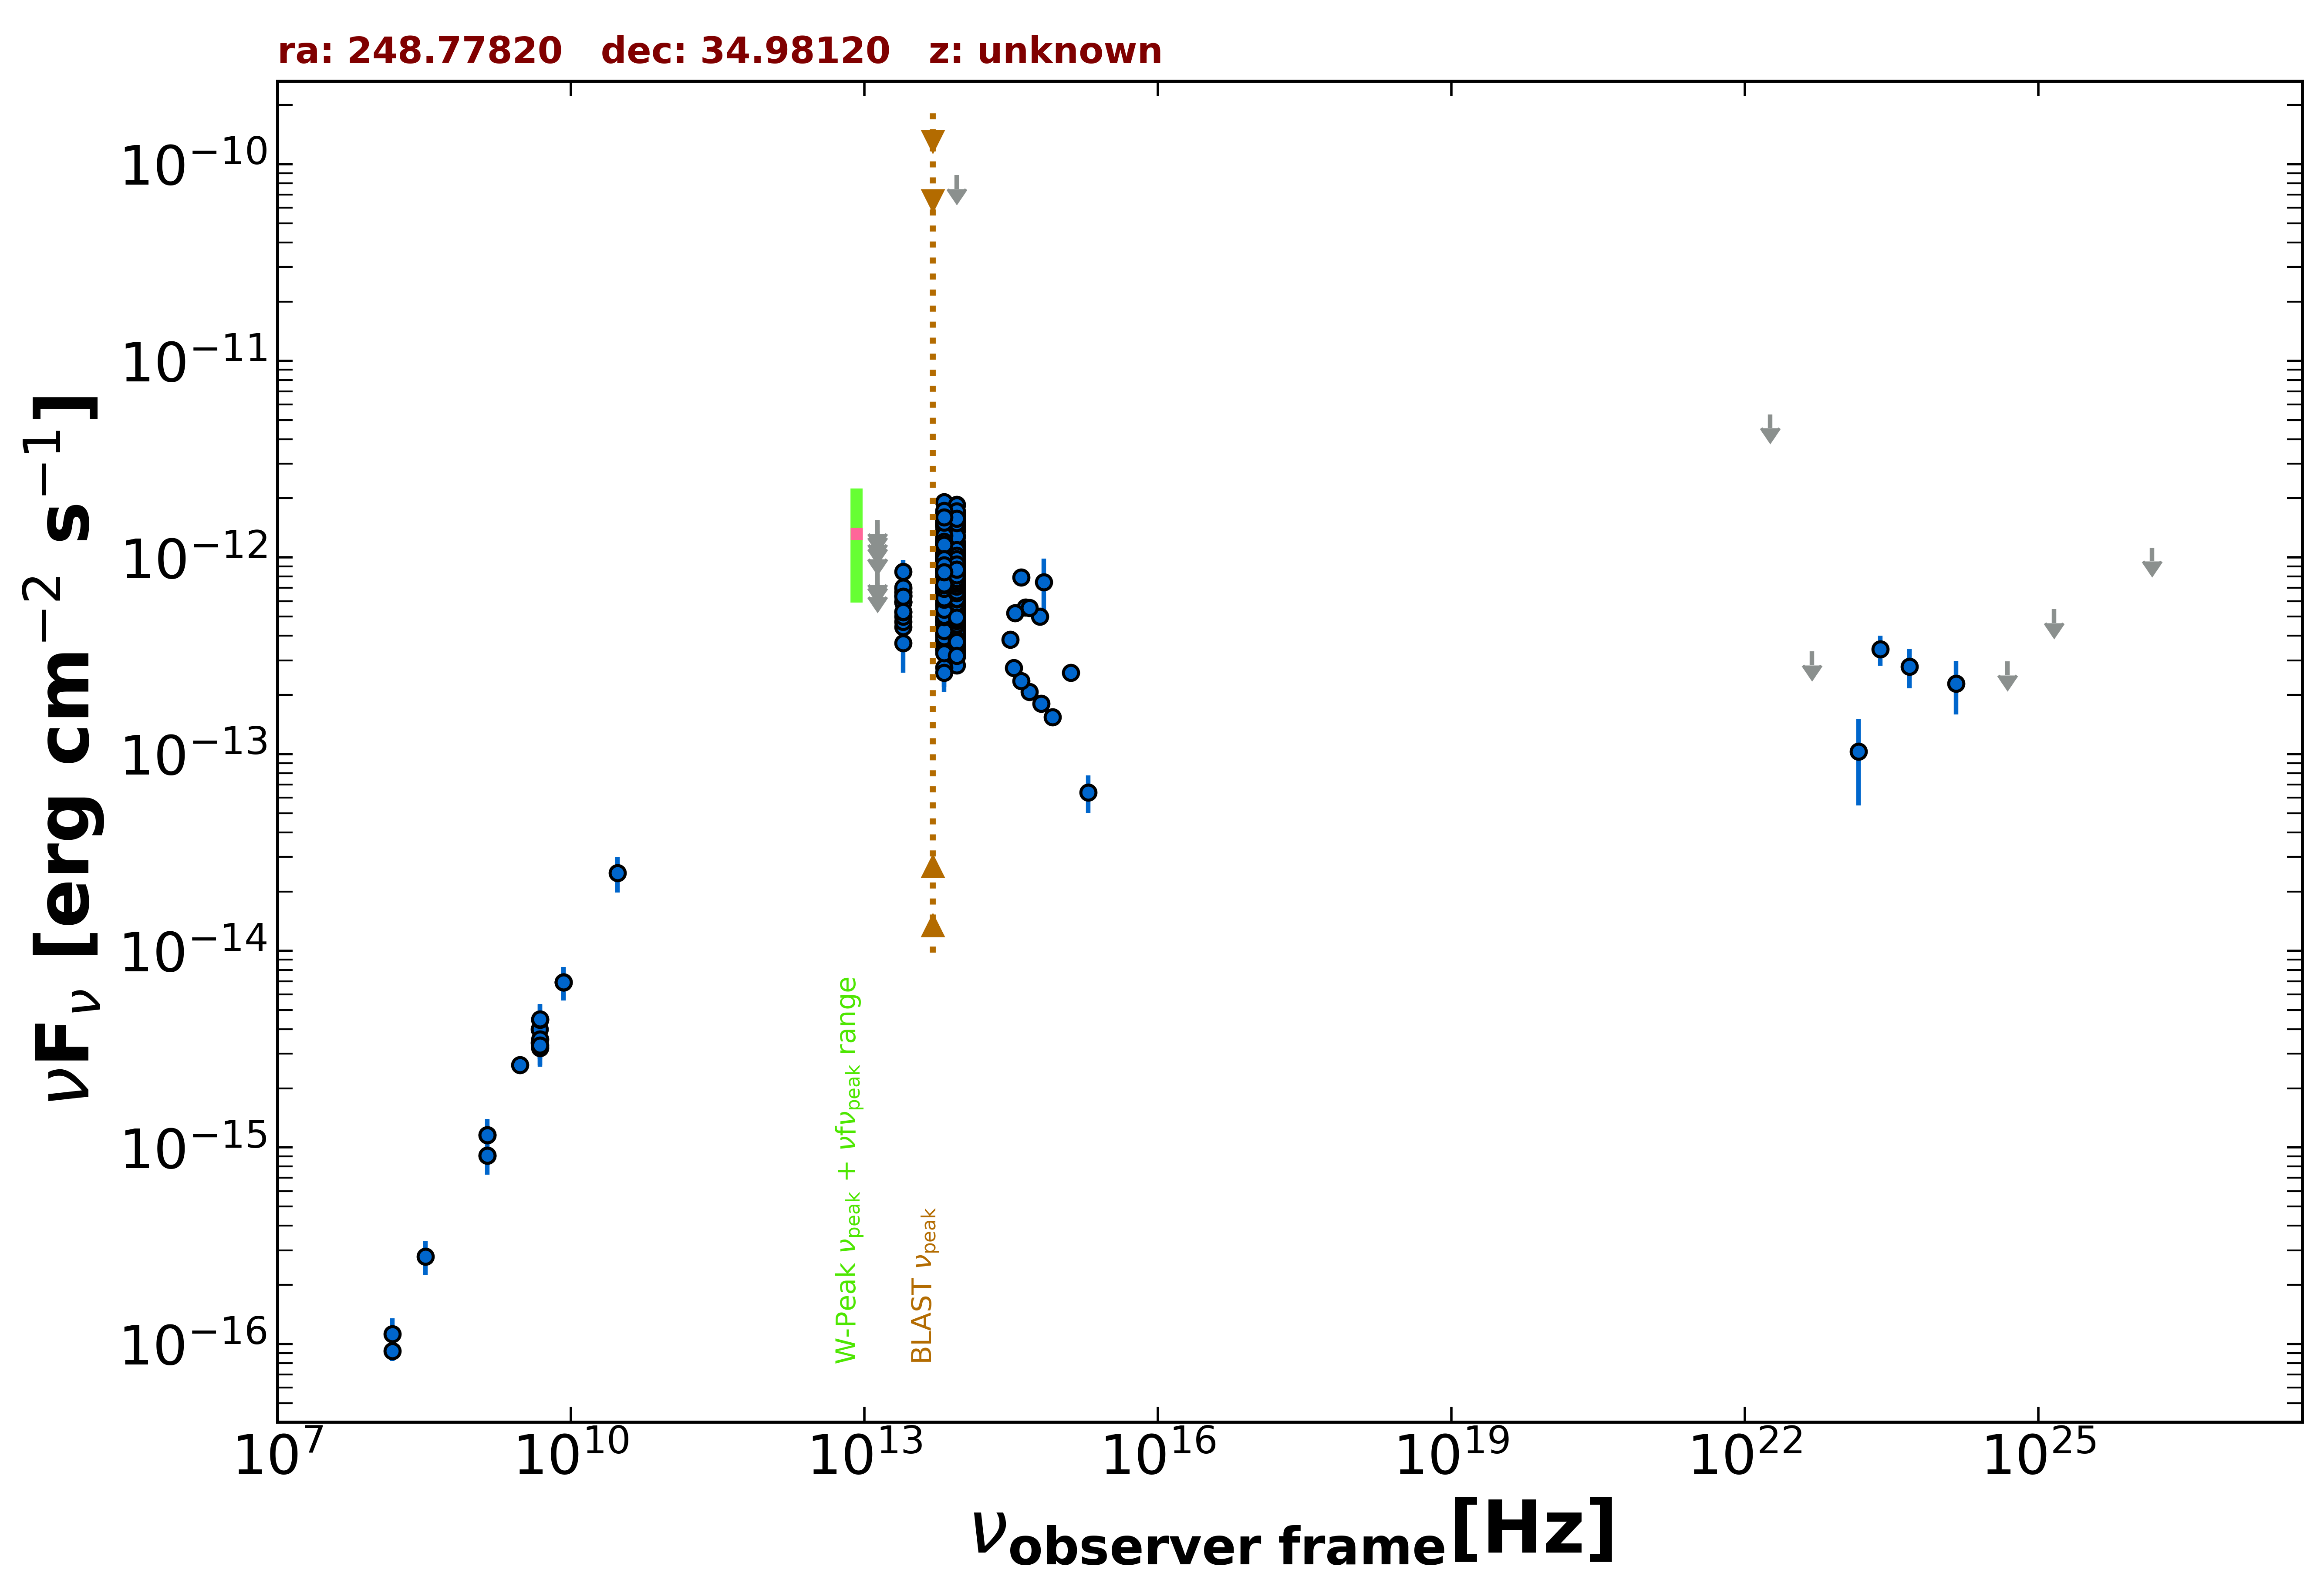

The table this chart was drawn from, first rows:
freq., flux, err_flux, MJD_start, MJD_end, flag, catalog, reference
1.400e+09, 1.159e-15, 2.000e-18, 55000, 55000, , FIRST, White et al. 1997  ApJ  475 479
1.400e+09, 9.086e-16, 2.800e-17, 55000, 55000, , NVSS, Condon et al. 1998  AJ  115  1693
3.000e+09, 2.624e-15, 1.900e-17, 55000, 55000, , VLASSQL, Gordon et al. 2021  ApJS  255  30
1.500e+08, 9.210e-17, 1.003e-17, 55000, 55000, , TGSS150, Intema et al. 2017  A&A  598  A781
8.400e+09, 6.930e-15, 0.000e+00, 55000, 55000, , CRATES, Healey et al. 2007  ApJS  171  61
4.800e+09, 3.984e-15, 3.840e-16, 55000, 55000, , GB6, Gregory et al. 1996  ApJS  103  427
4.800e+09, 3.408e-15, 4.800e-16, 55000, 55000, , GB87, Gregory et al. 1992  VizieR  VIII/14/j20…
8.817e+13, 9.054e-13, 3.000e-15, 55000, 55000, , UNWISE, Schlafly et al. 2019  ApJS  240  30
6.517e+13, 9.103e-13, 4.150e-15, 55000, 55000, , UNWISE, Schlafly et al. 2019  ApJS  240  30
8.817e+13, 7.106e-13, 2.070e-13, 55000, 55000, , WISE, Wright et al. 2010  AJ  140  1868
6.517e+13, 7.336e-13, 1.690e-14, 55000, 55000, , WISE, Wright et al. 2010  AJ  140  1868
2.498e+13, 5.920e-13, 3.710e-14, 55000, 55000, , WISE, Wright et al. 2010  AJ  140  1868
1.363e+13, 6.391e-13, 1.214e-13, 55000, 55000, , WISE, Wright et al. 2010  AJ  140  1868
8.817e+13, 7.806e-13, 3.380e-14, 56706, 56706, , NEOWISE, Mainzer et al. 2014  ApJ  792  30
6.517e+13, 1.001e-12, 4.440e-14, 56706, 56706, , NEOWISE, Mainzer et al. 2014  ApJ  792  30
8.817e+13, 9.774e-13, 3.785e-14, 56707, 56707, , NEOWISE, Mainzer et al. 2014  ApJ  792  30
6.517e+13, 7.817e-13, 6.200e-14, 56707, 56707, , NEOWISE, Mainzer et al. 2014  ApJ  792  30
8.817e+13, 9.560e-13, 3.345e-14, 56707, 56707, , NEOWISE, Mainzer et al. 2014  ApJ  792  30
6.517e+13, 1.017e-12, 4.200e-14, 56707, 56707, , NEOWISE, Mainzer et al. 2014  ApJ  792  30
8.817e+13, 9.534e-13, 3.250e-14, 56706, 56706, , NEOWISE, Mainzer et al. 2014  ApJ  792  30
6.517e+13, 1.016e-12, 5.140e-14, 56706, 56706, , NEOWISE, Mainzer et al. 2014  ApJ  792  30
8.817e+13, 1.024e-12, 4.165e-14, 56706, 56706, , NEOWISE, Mainzer et al. 2014  ApJ  792  30
6.517e+13, 1.018e-12, 6.000e-14, 56706, 56706, , NEOWISE, Mainzer et al. 2014  ApJ  792  30
8.817e+13, 1.007e-12, 4.445e-14, 56707, 56707, , NEOWISE, Mainzer et al. 2014  ApJ  792  30
6.517e+13, 1.050e-12, 5.000e-14, 56707, 56707, , NEOWISE, Mainzer et al. 2014  ApJ  792  30
8.817e+13, 9.648e-13, 3.460e-14, 56706, 56706, , NEOWISE, Mainzer et al. 2014  ApJ  792  30
6.517e+13, 9.635e-13, 4.535e-14, 56706, 56706, , NEOWISE, Mainzer et al. 2014  ApJ  792  30
8.817e+13, 1.074e-12, 3.650e-14, 56706, 56706, , NEOWISE, Mainzer et al. 2014  ApJ  792  30
6.517e+13, 1.165e-12, 5.150e-14, 56706, 56706, , NEOWISE, Mainzer et al. 2014  ApJ  792  30
8.817e+13, 1.176e-12, 4.100e-14, 56706, 56706, , NEOWISE, Mainzer et al. 2014  ApJ  792  30
6.517e+13, 1.200e-12, 4.650e-14, 56706, 56706, , NEOWISE, Mainzer et al. 2014  ApJ  792  30
8.817e+13, 1.063e-12, 3.650e-14, 56706, 56706, , NEOWISE, Mainzer et al. 2014  ApJ  792  30
6.517e+13, 1.161e-12, 4.950e-14, 56706, 56706, , NEOWISE, Mainzer et al. 2014  ApJ  792  30
8.817e+13, 9.038e-13, 4.165e-14, 56707, 56707, , NEOWISE, Mainzer et al. 2014  ApJ  792  30
6.517e+13, 9.269e-13, 5.805e-14, 56707, 56707, , NEOWISE, Mainzer et al. 2014  ApJ  792  30
8.817e+13, 1.012e-12, 3.435e-14, 56706, 56706, , NEOWISE, Mainzer et al. 2014  ApJ  792  30
6.517e+13, 1.177e-12, 4.850e-14, 56706, 56706, , NEOWISE, Mainzer et al. 2014  ApJ  792  30
8.817e+13, 9.420e-13, 4.425e-14, 56707, 56707, , NEOWISE, Mainzer et al. 2014  ApJ  792  30
6.517e+13, 1.003e-12, 5.155e-14, 56707, 56707, , NEOWISE, Mainzer et al. 2014  ApJ  792  30
8.817e+13, 1.054e-12, 3.400e-14, 56706, 56706, , NEOWISE, Mainzer et al. 2014  ApJ  792  30
6.517e+13, 1.176e-12, 5.100e-14, 56706, 56706, , NEOWISE, Mainzer et al. 2014  ApJ  792  30
8.817e+13, 1.022e-12, 3.585e-14, 56707, 56707, , NEOWISE, Mainzer et al. 2014  ApJ  792  30
6.517e+13, 1.053e-12, 4.250e-14, 56707, 56707, , NEOWISE, Mainzer et al. 2014  ApJ  792  30
8.817e+13, 1.028e-12, 3.705e-14, 56706, 56706, , NEOWISE, Mainzer et al. 2014  ApJ  792  30
6.517e+13, 9.520e-13, 5.530e-14, 56706, 56706, , NEOWISE, Mainzer et al. 2014  ApJ  792  30
8.817e+13, 9.180e-13, 3.300e-14, 56706, 56706, , NEOWISE, Mainzer et al. 2014  ApJ  792  30
6.517e+13, 1.138e-12, 4.950e-14, 56706, 56706, , NEOWISE, Mainzer et al. 2014  ApJ  792  30
8.817e+13, 9.855e-13, 3.375e-14, 57247, 57247, , NEOWISE, Mainzer et al. 2014  ApJ  792  30
6.517e+13, 1.094e-12, 4.850e-14, 57247, 57247, , NEOWISE, Mainzer et al. 2014  ApJ  792  30
8.817e+13, 9.864e-13, 3.475e-14, 57246, 57246, , NEOWISE, Mainzer et al. 2014  ApJ  792  30
6.517e+13, 8.540e-13, 7.955e-14, 57246, 57246, , NEOWISE, Mainzer et al. 2014  ApJ  792  30
8.817e+13, 1.066e-12, 4.350e-14, 57246, 57246, , NEOWISE, Mainzer et al. 2014  ApJ  792  30
6.517e+13, 1.200e-12, 5.200e-14, 57246, 57246, , NEOWISE, Mainzer et al. 2014  ApJ  792  30
8.817e+13, 1.095e-12, 4.950e-14, 57247, 57247, , NEOWISE, Mainzer et al. 2014  ApJ  792  30
6.517e+13, 1.297e-12, 5.350e-14, 57247, 57247, , NEOWISE, Mainzer et al. 2014  ApJ  792  30
8.817e+13, 1.022e-12, 3.485e-14, 57246, 57246, , NEOWISE, Mainzer et al. 2014  ApJ  792  30
6.517e+13, 1.172e-12, 5.150e-14, 57246, 57246, , NEOWISE, Mainzer et al. 2014  ApJ  792  30
8.817e+13, 1.096e-12, 4.850e-14, 57246, 57246, , NEOWISE, Mainzer et al. 2014  ApJ  792  30
6.517e+13, 1.188e-12, 4.600e-14, 57246, 57246, , NEOWISE, Mainzer et al. 2014  ApJ  792  30
8.817e+13, 1.065e-12, 4.250e-14, 57246, 57246, , NEOWISE, Mainzer et al. 2014  ApJ  792  30
... 925 more rows
